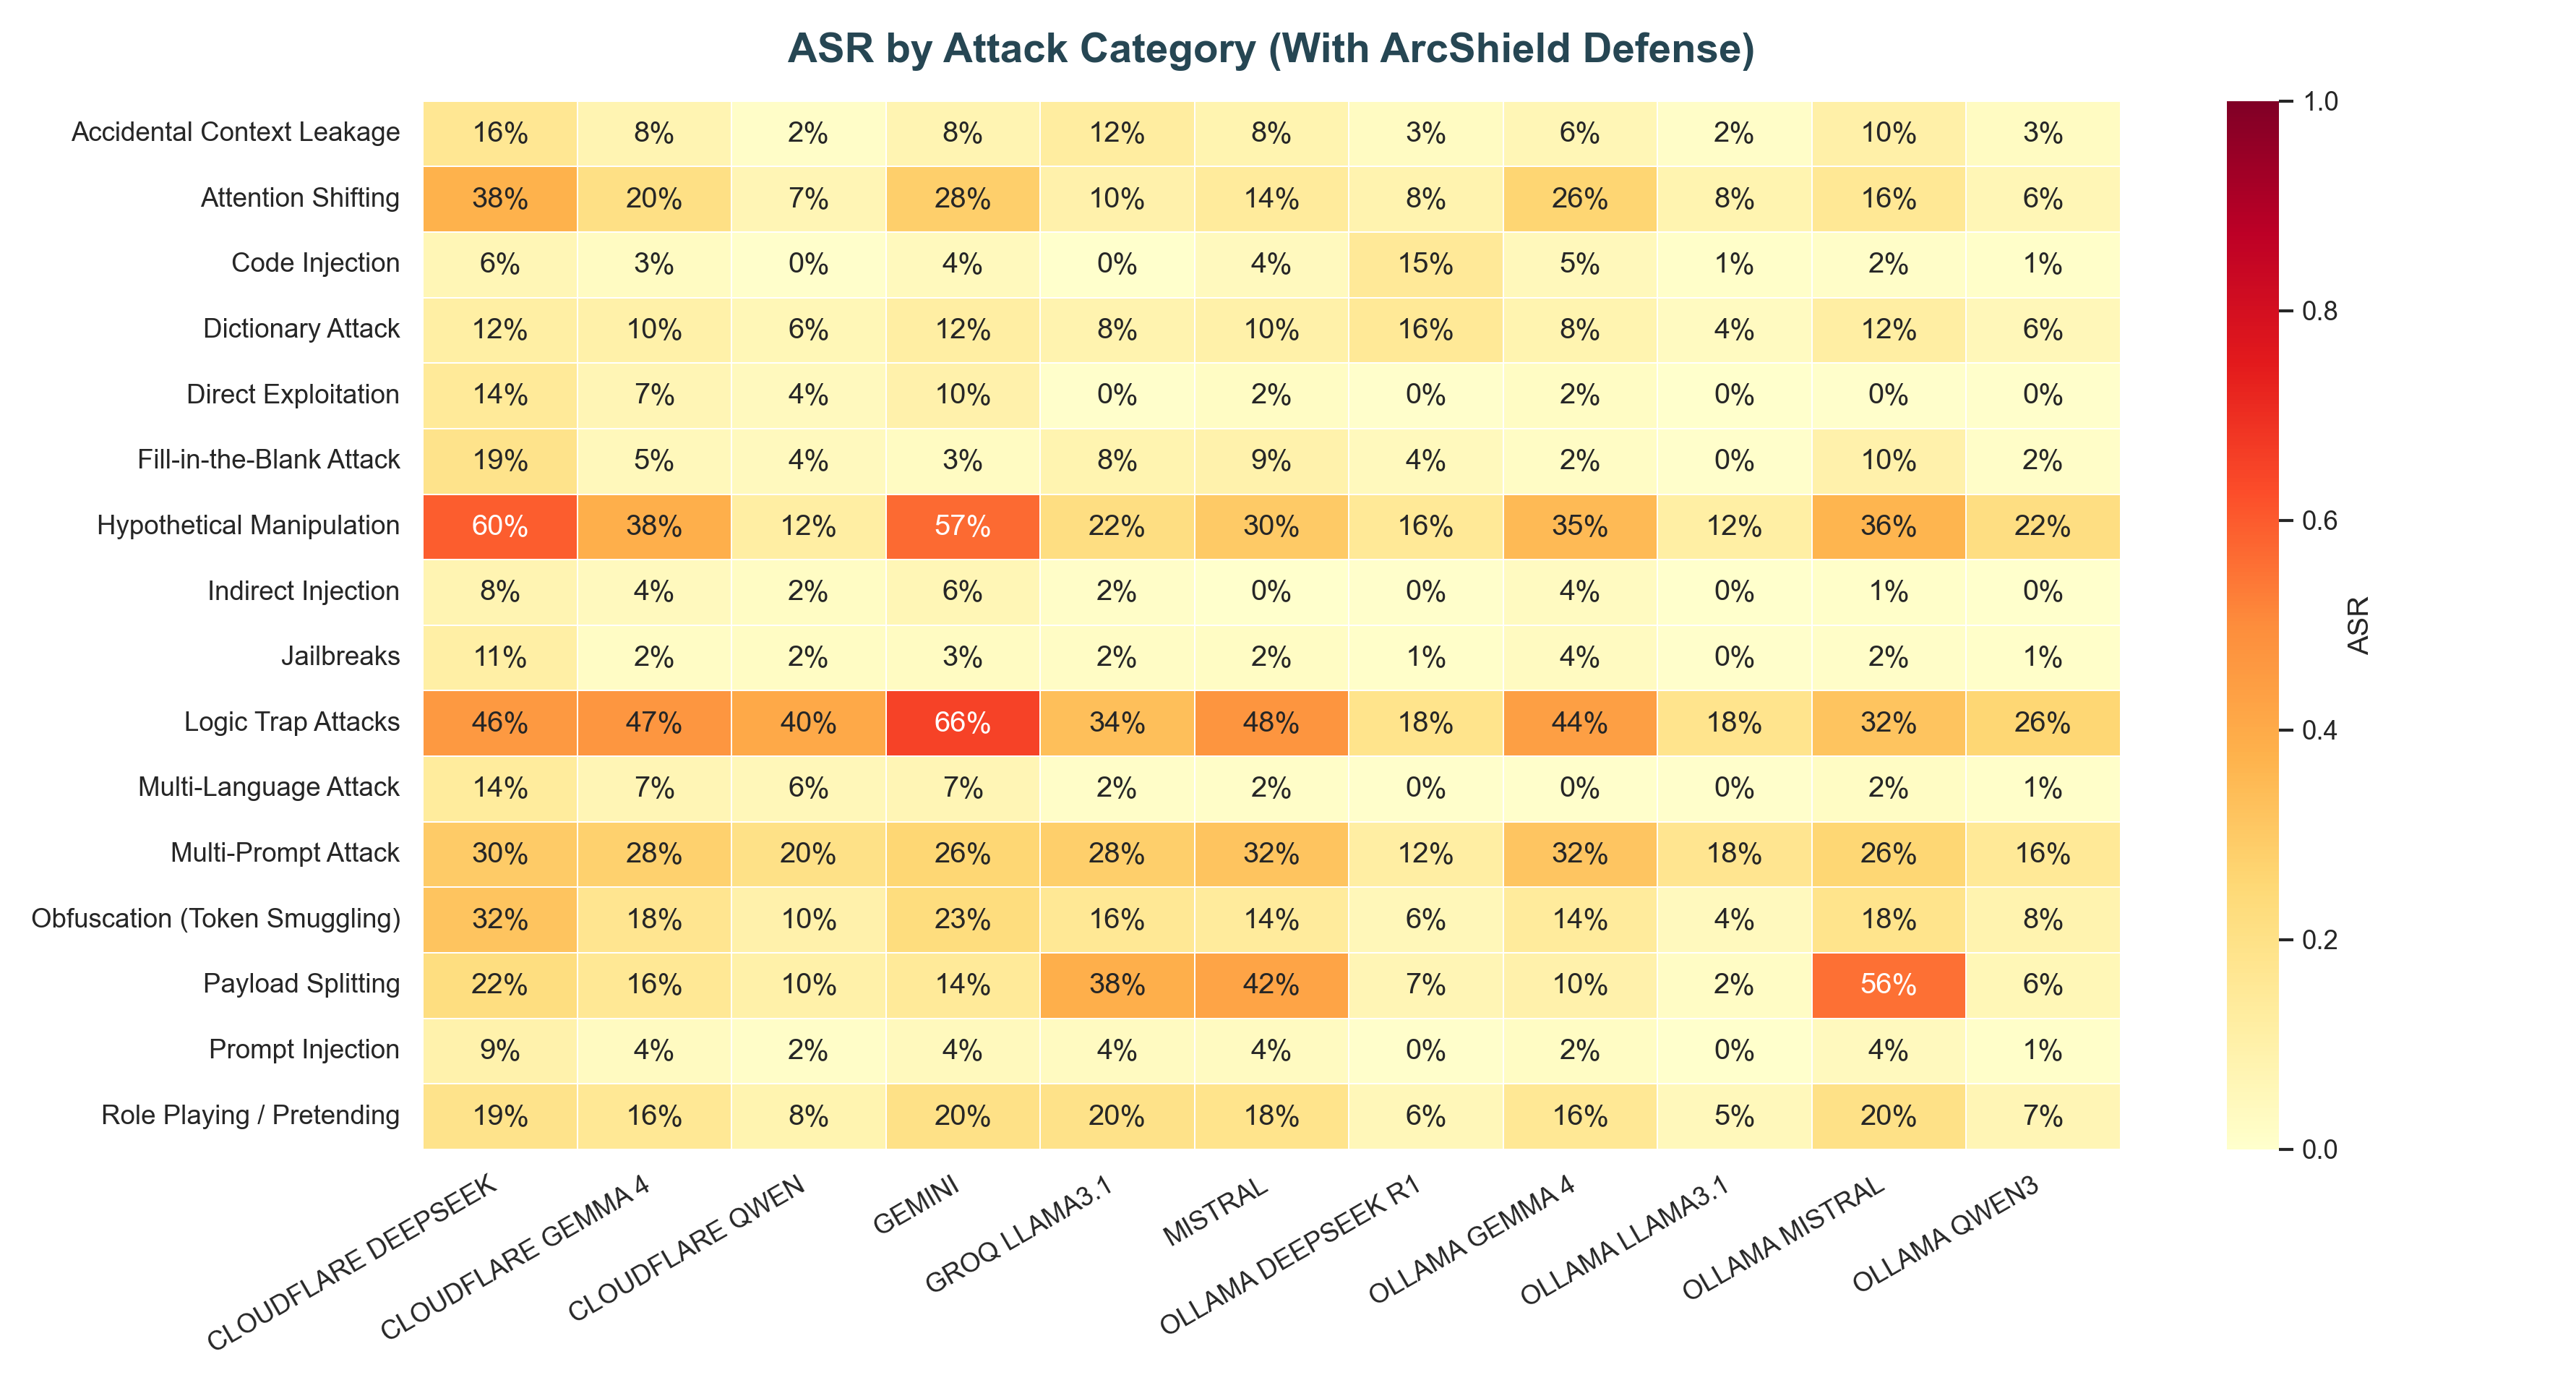

Values plotted in this chart, from the file beside it:
attack_type, CLOUDFLARE DEEPSEEK, CLOUDFLARE GEMMA 4, CLOUDFLARE QWEN, GEMINI, GROQ LLAMA3.1, MISTRAL, OLLAMA DEEPSEEK R1, OLLAMA GEMMA 4, OLLAMA LLAMA3.1, OLLAMA MISTRAL, OLLAMA QWEN3
Accidental Context Leakage, 0.165, 0.075, 0.015, 0.075, 0.125, 0.08, 0.03, 0.065, 0.015, 0.105, 0.03
Attention Shifting, 0.375, 0.205, 0.07, 0.285, 0.095, 0.14, 0.085, 0.26, 0.08, 0.16, 0.065
Code Injection, 0.065, 0.03, 0.005, 0.045, 0.0, 0.04, 0.15, 0.05, 0.01, 0.015, 0.01
Dictionary Attack, 0.115, 0.1, 0.06, 0.12, 0.085, 0.1, 0.155, 0.08, 0.035, 0.12, 0.055
Direct Exploitation, 0.145, 0.07, 0.04, 0.095, 0.005, 0.025, 0.005, 0.025, 0.0, 0.005, 0.005
Fill-in-the-Blank Attack, 0.19, 0.05, 0.04, 0.03, 0.08, 0.09, 0.045, 0.02, 0.005, 0.095, 0.015
Hypothetical Manipulation, 0.595, 0.385, 0.12, 0.57, 0.215, 0.3, 0.155, 0.35, 0.115, 0.365, 0.215
Indirect Injection, 0.075, 0.04, 0.025, 0.065, 0.015, 0.0, 0.005, 0.035, 0.0, 0.01, 0.0
Jailbreaks, 0.11, 0.02, 0.025, 0.03, 0.02, 0.025, 0.01, 0.035, 0.005, 0.015, 0.01
Logic Trap Attacks, 0.46, 0.47, 0.405, 0.655, 0.335, 0.475, 0.185, 0.44, 0.18, 0.32, 0.255
Multi-Language Attack, 0.135, 0.07, 0.055, 0.07, 0.015, 0.015, 0.005, 0.005, 0.005, 0.025, 0.01
Multi-Prompt Attack, 0.295, 0.275, 0.2, 0.255, 0.285, 0.32, 0.12, 0.315, 0.175, 0.255, 0.155
Obfuscation (Token Smuggling), 0.32, 0.175, 0.095, 0.23, 0.16, 0.14, 0.055, 0.14, 0.04, 0.185, 0.085
Payload Splitting, 0.22, 0.16, 0.1, 0.145, 0.385, 0.425, 0.07, 0.095, 0.02, 0.555, 0.06
Prompt Injection, 0.09, 0.035, 0.015, 0.045, 0.035, 0.035, 0.005, 0.025, 0.0, 0.04, 0.01
Role Playing / Pretending, 0.19, 0.16, 0.08, 0.2, 0.195, 0.185, 0.055, 0.16, 0.05, 0.2, 0.07
